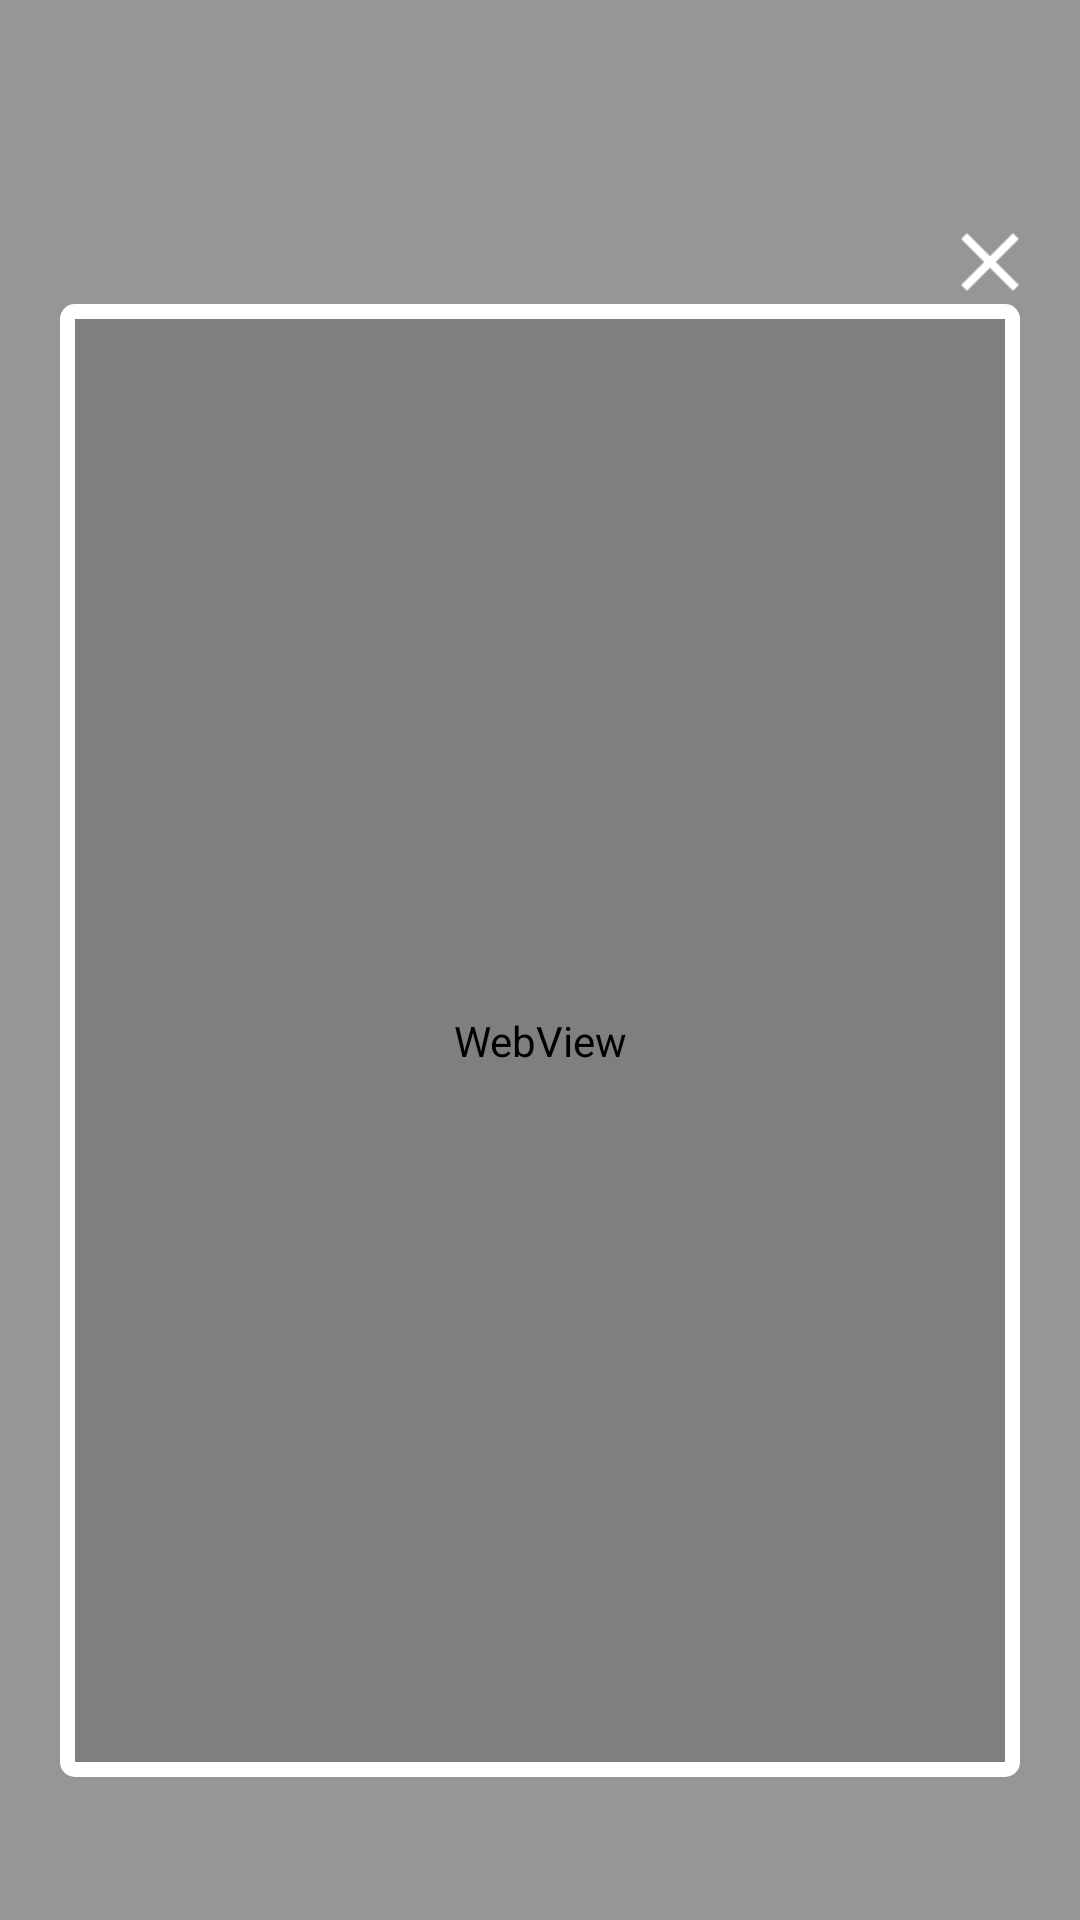

Reconstruct the res/layout file that produces this screen, plus the resources it refers to.
<!-- AndroidManifest.xml: application theme AppTheme -->
<!-- res/layout/activity_dod_ad.xml -->
<?xml version="1.0" encoding="utf-8"?>
<RelativeLayout xmlns:android="http://schemas.android.com/apk/res/android"
    android:id="@+id/outsideAppInfoLayout"
    android:layout_width="match_parent"
    android:layout_height="match_parent"
    android:background="@color/dark_translucent">

    <LinearLayout
        android:id="@+id/llCompAd"
        android:orientation="vertical"
        android:layout_centerInParent="true"
        android:layout_width="match_parent"
        android:layout_height="545dp"
        android:padding="0dp"
        android:layout_marginRight="20dp"
        android:layout_marginLeft="20dp"
        android:layout_marginBottom="20dp"
        android:visibility="visible"
        android:background="@null">
        <ImageView
            android:id="@+id/closeButton"
            android:layout_width="50dp"
            android:layout_height="50dp"
            android:paddingTop="30dp"
            android:paddingLeft="30dp"
            android:layout_gravity="right"
            android:layout_marginBottom="4dp"
            android:src="@drawable/btn_close"/>
        <RelativeLayout android:layout_width="match_parent"
            android:layout_height="match_parent"
            android:background="@drawable/rounded_white_border"
            android:padding="5dp">
            <WebView android:layout_width="match_parent"
                android:layout_height="match_parent"
                android:focusableInTouchMode="false"
                android:id="@+id/dealWebView"
                ></WebView>
            <TextView
                android:id="@+id/installing_app_overlay"
                android:layout_width="match_parent"
                android:layout_height="match_parent"
                android:textStyle="bold"
                android:textColor="#FFF"
                android:background="#AA000000"
                android:visibility="gone"
                android:text="INSTALLING APP"
                android:textSize="22sp"
                android:gravity="center"/>
        </RelativeLayout>
    </LinearLayout>
</RelativeLayout>
<!-- resources referenced by this layout -->
<resources>
  <color name="dark_translucent">#66000000</color>
  <!-- drawable btn_close: png bitmap (drawable, 536 bytes) -->
  <!-- drawable rounded_white_border (drawable) -->
  <shape xmlns:android="http://schemas.android.com/apk/res/android">
      <gradient
              android:endColor="#FFF"
              android:centerColor="#FFF"
              android:startColor="#FFF"
              android:angle="270" />
      <corners
              android:radius="5dp" />
  
  </shape>
  <style name="AppTheme" parent="AppTheme.Base">
          <item name="android:windowContentTransitions">true</item>
          <item name="android:windowAllowEnterTransitionOverlap">true</item>
          <item name="android:windowAllowReturnTransitionOverlap">true</item>
          <item name="android:windowSharedElementEnterTransition">@android:transition/move</item>
          <item name="android:windowSharedElementExitTransition">@android:transition/move</item>
      </style>
  <style name="AppTheme.Base" parent="Theme.AppCompat.Light.DarkActionBar">
          <item name="android:windowTranslucentNavigation">true</item>
  
          <item name="windowNoTitle">true</item>
          <item name="windowActionBar">false</item>
          <item name="colorPrimary">@color/colorPrimary</item>
          <item name="colorPrimaryDark">@color/colorPrimaryDark</item>
          <item name="colorAccent">@color/colorAccent</item>
      </style>
  <color name="colorPrimary">#000000</color>
  <color name="colorPrimaryDark">#000000</color>
  <color name="colorAccent">#ffffff</color>
</resources>
